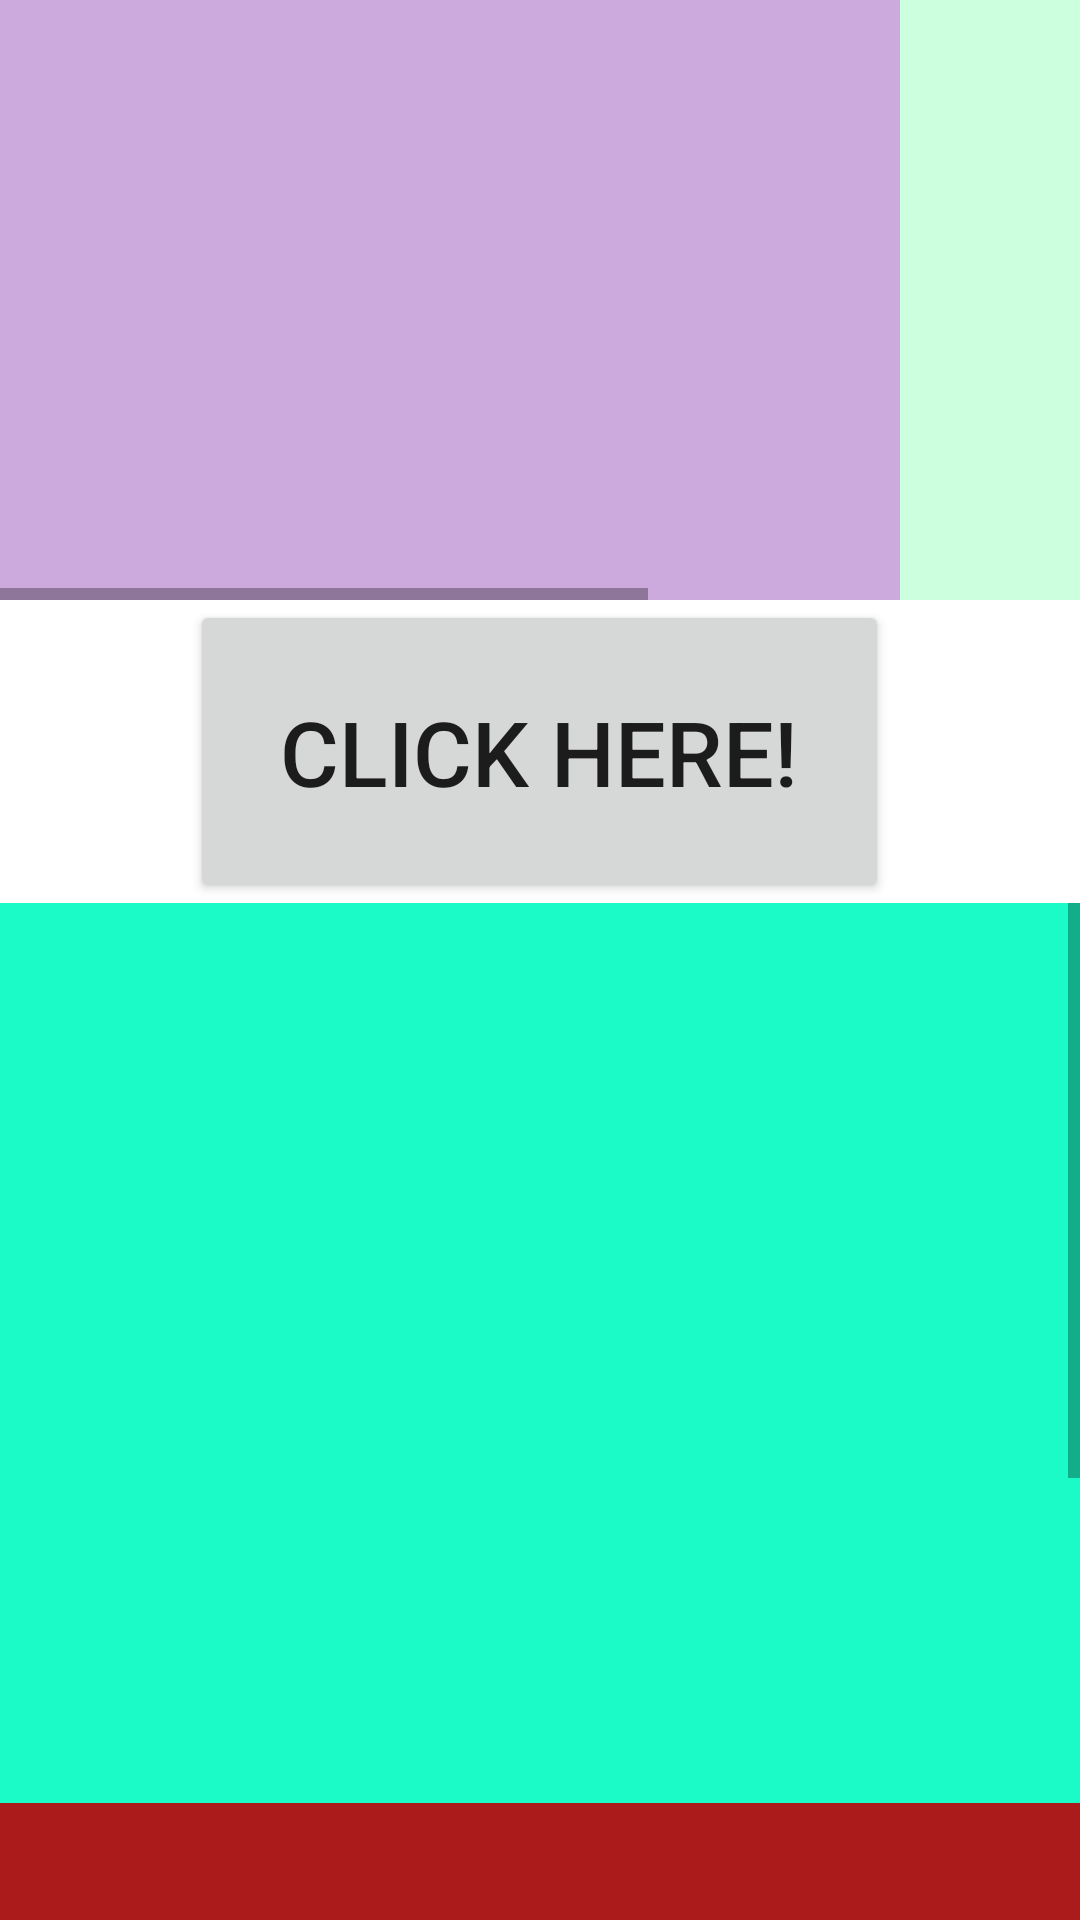

Reconstruct the res/layout file that produces this screen, plus the resources it refers to.
<!-- AndroidManifest.xml: application theme Theme.JavaDemoApp -->
<!-- res/layout/activity_submain6.xml -->
<?xml version="1.0" encoding="utf-8"?>
<LinearLayout xmlns:android="http://schemas.android.com/apk/res/android"
    xmlns:tools="http://schemas.android.com/tools"
    android:layout_width="match_parent"
    android:layout_height="match_parent"
    android:orientation="vertical">

    <HorizontalScrollView
        android:layout_width="wrap_content"
        android:layout_height="200dp"
        tools:ignore="UselessParent">
        <LinearLayout
            android:layout_width="wrap_content"
            android:layout_height="match_parent"
            android:orientation="horizontal"
            >
            <View
                android:layout_width="300dp"
                android:layout_height="match_parent"
                android:background="#ccaadd"
                />

            <View
                android:layout_width="300dp"
                android:layout_height="match_parent"
                android:background="#ccffdd" />


        </LinearLayout>
    </HorizontalScrollView>
    <Button
        android:id="@+id/btn"
        android:layout_width="233dp"
        android:layout_height="101dp"
        android:layout_gravity="center"
        android:text="@string/BtnText"
        android:textSize="30sp" />
    <ScrollView
        android:layout_width="match_parent"
        android:layout_height="wrap_content">

        <LinearLayout
            android:layout_width="match_parent"
            android:layout_height="wrap_content"
            android:orientation="vertical"
            >
            <View
                android:layout_width="match_parent"
                android:layout_height="300dp"
                android:background="#1AFBC8"
                />

            <View
                android:layout_width="match_parent"
                android:layout_height="300dp"
                android:background="#ac1B1C" />
        </LinearLayout>
    </ScrollView>
</LinearLayout>
<!-- resources referenced by this layout -->
<resources>
  <string name="BtnText">Click Here!</string>
  <style name="Theme.JavaDemoApp" parent="Theme.MaterialComponents.DayNight.DarkActionBar">
          
          <item name="colorPrimary">@color/purple_500</item>
          <item name="colorPrimaryVariant">@color/purple_700</item>
          <item name="colorOnPrimary">@color/white</item>
          
          <item name="colorSecondary">@color/teal_200</item>
          <item name="colorSecondaryVariant">@color/teal_700</item>
          <item name="colorOnSecondary">@color/black</item>
          
          <item name="android:statusBarColor" tools:targetApi="l">?attr/colorPrimaryVariant</item>
          
      </style>
  <!-- not gathered from this repository: default colours our renderer supplied (Android Studio template values) -->
  <color name="purple_500">#FF6200EE</color>
  <color name="purple_700">#FF3700B3</color>
  <color name="teal_200">#FF03DAC5</color>
  <color name="teal_700">#FF018786</color>
  <color name="black">#FF000000</color>
  <color name="white">#FFFFFFFF</color>
</resources>
